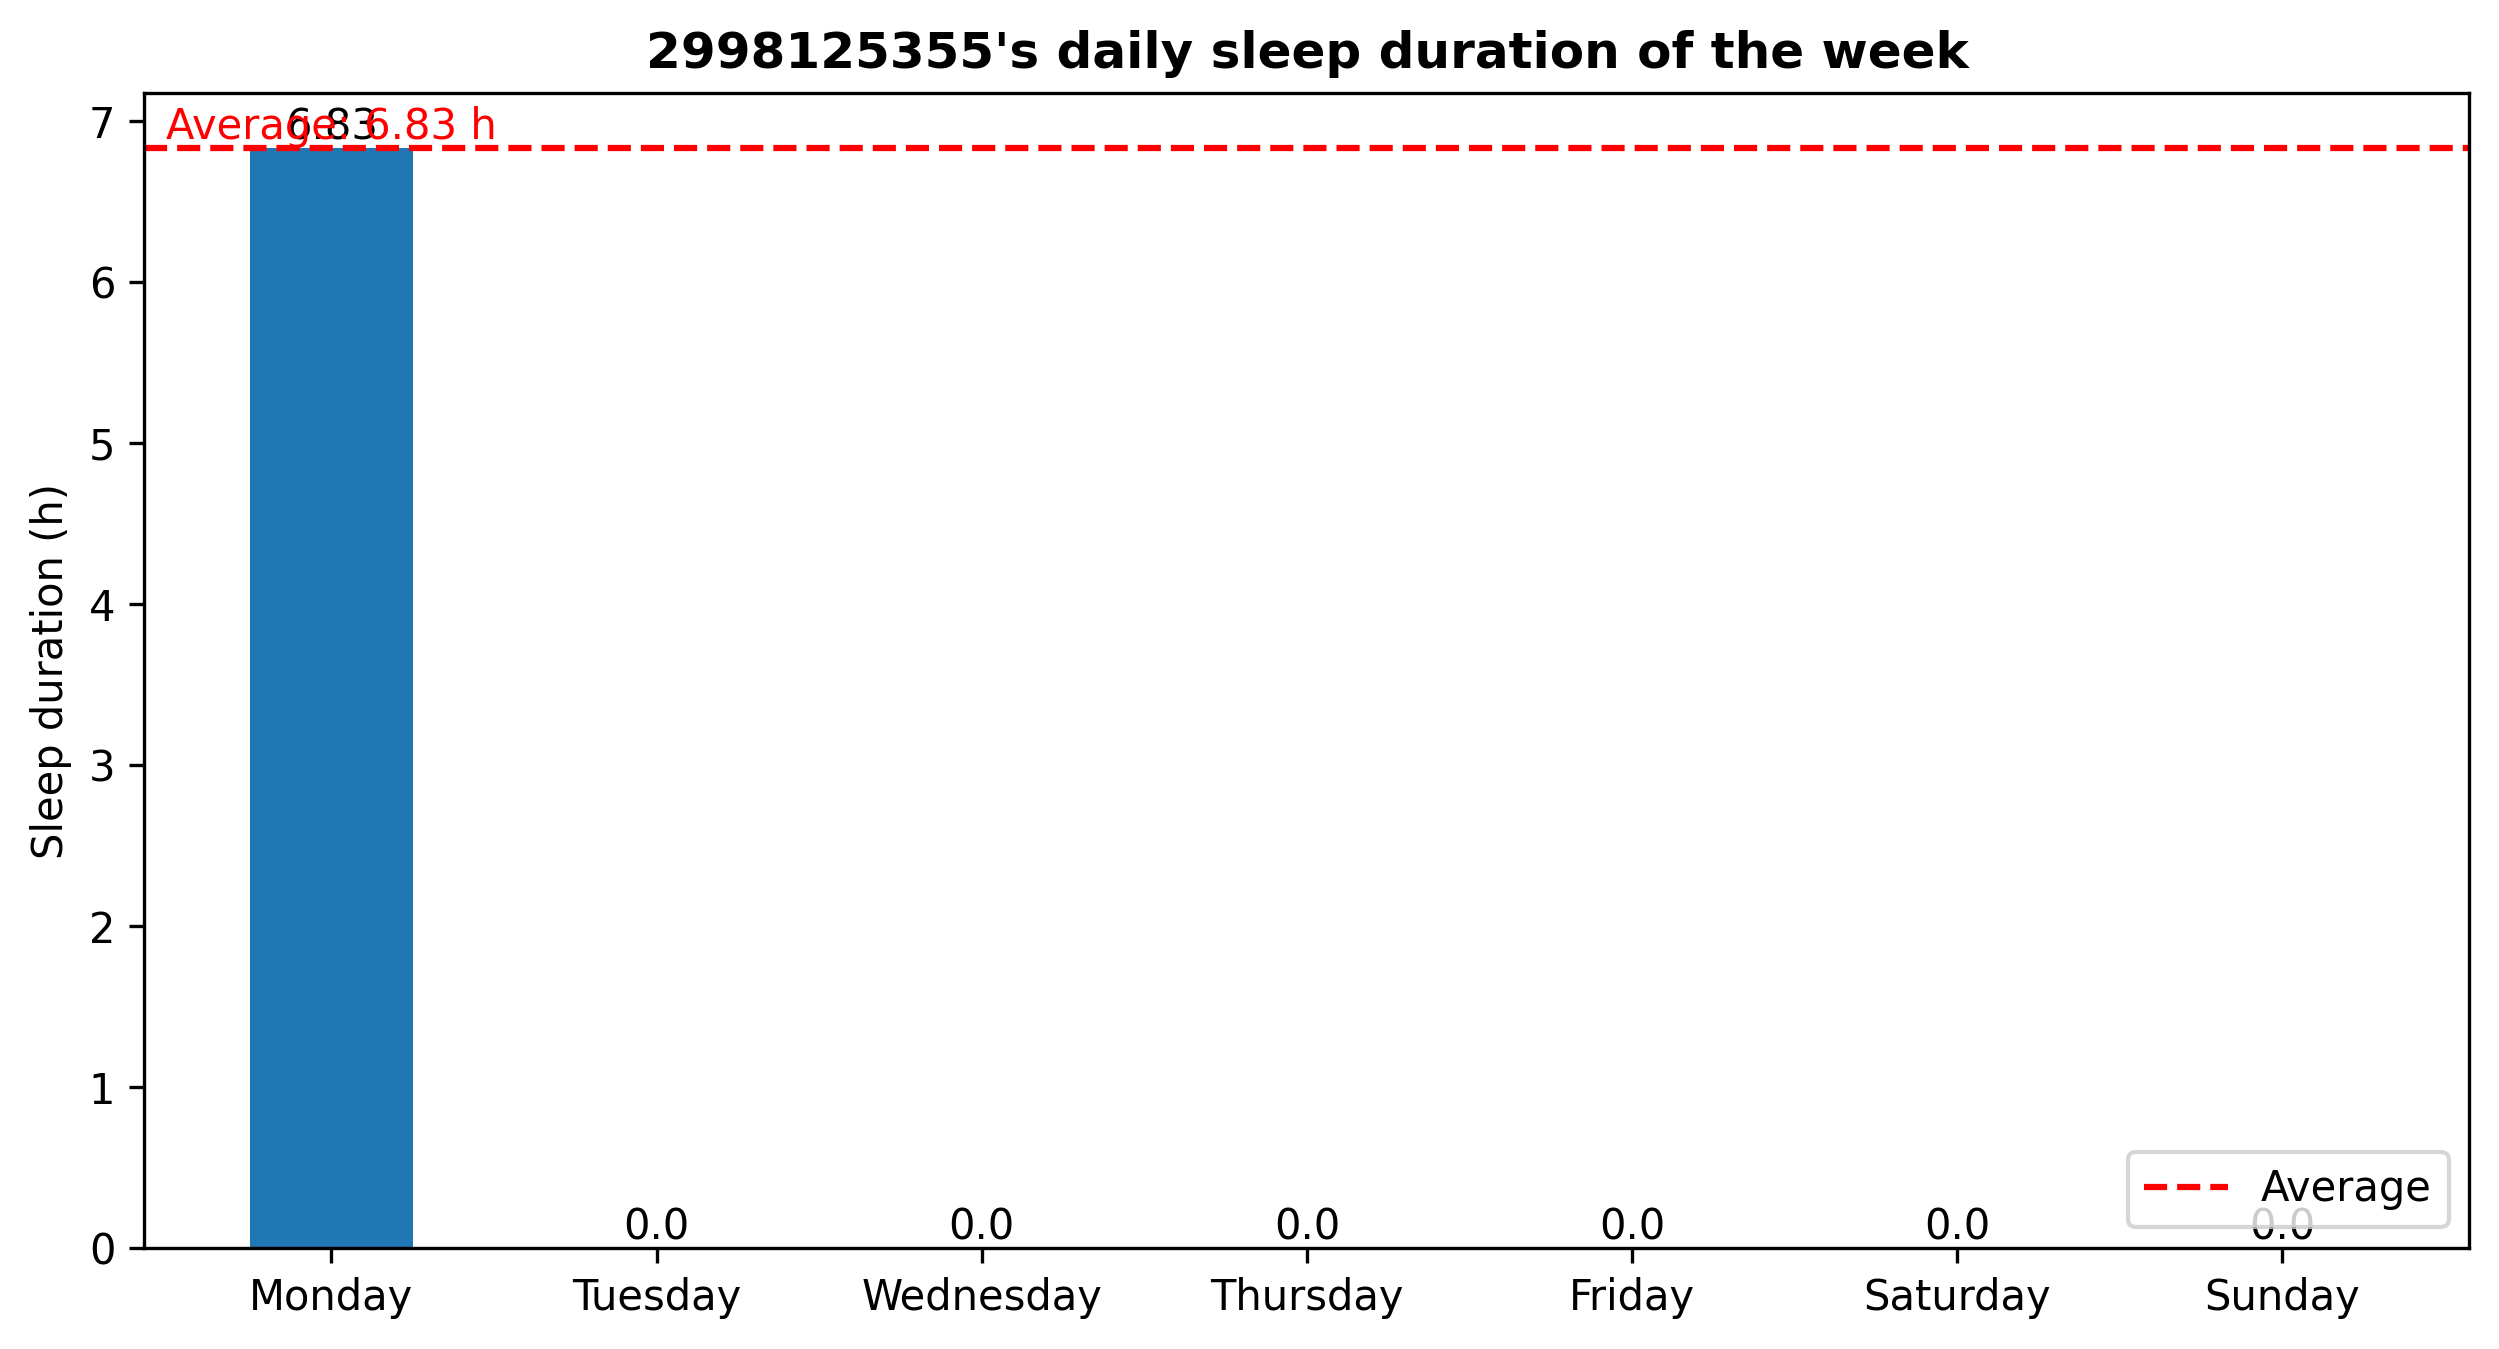

Data behind this chart, as committed beside it:
1709345397, Sleep
1709431999, Awake
1709562603, Sleep
1709588891, Awake
1709670161, Sleep
1709683878, Awake
1710003615, Sleep
1710026879, Awake
1710143400, Sleep
1710168000, Awake
